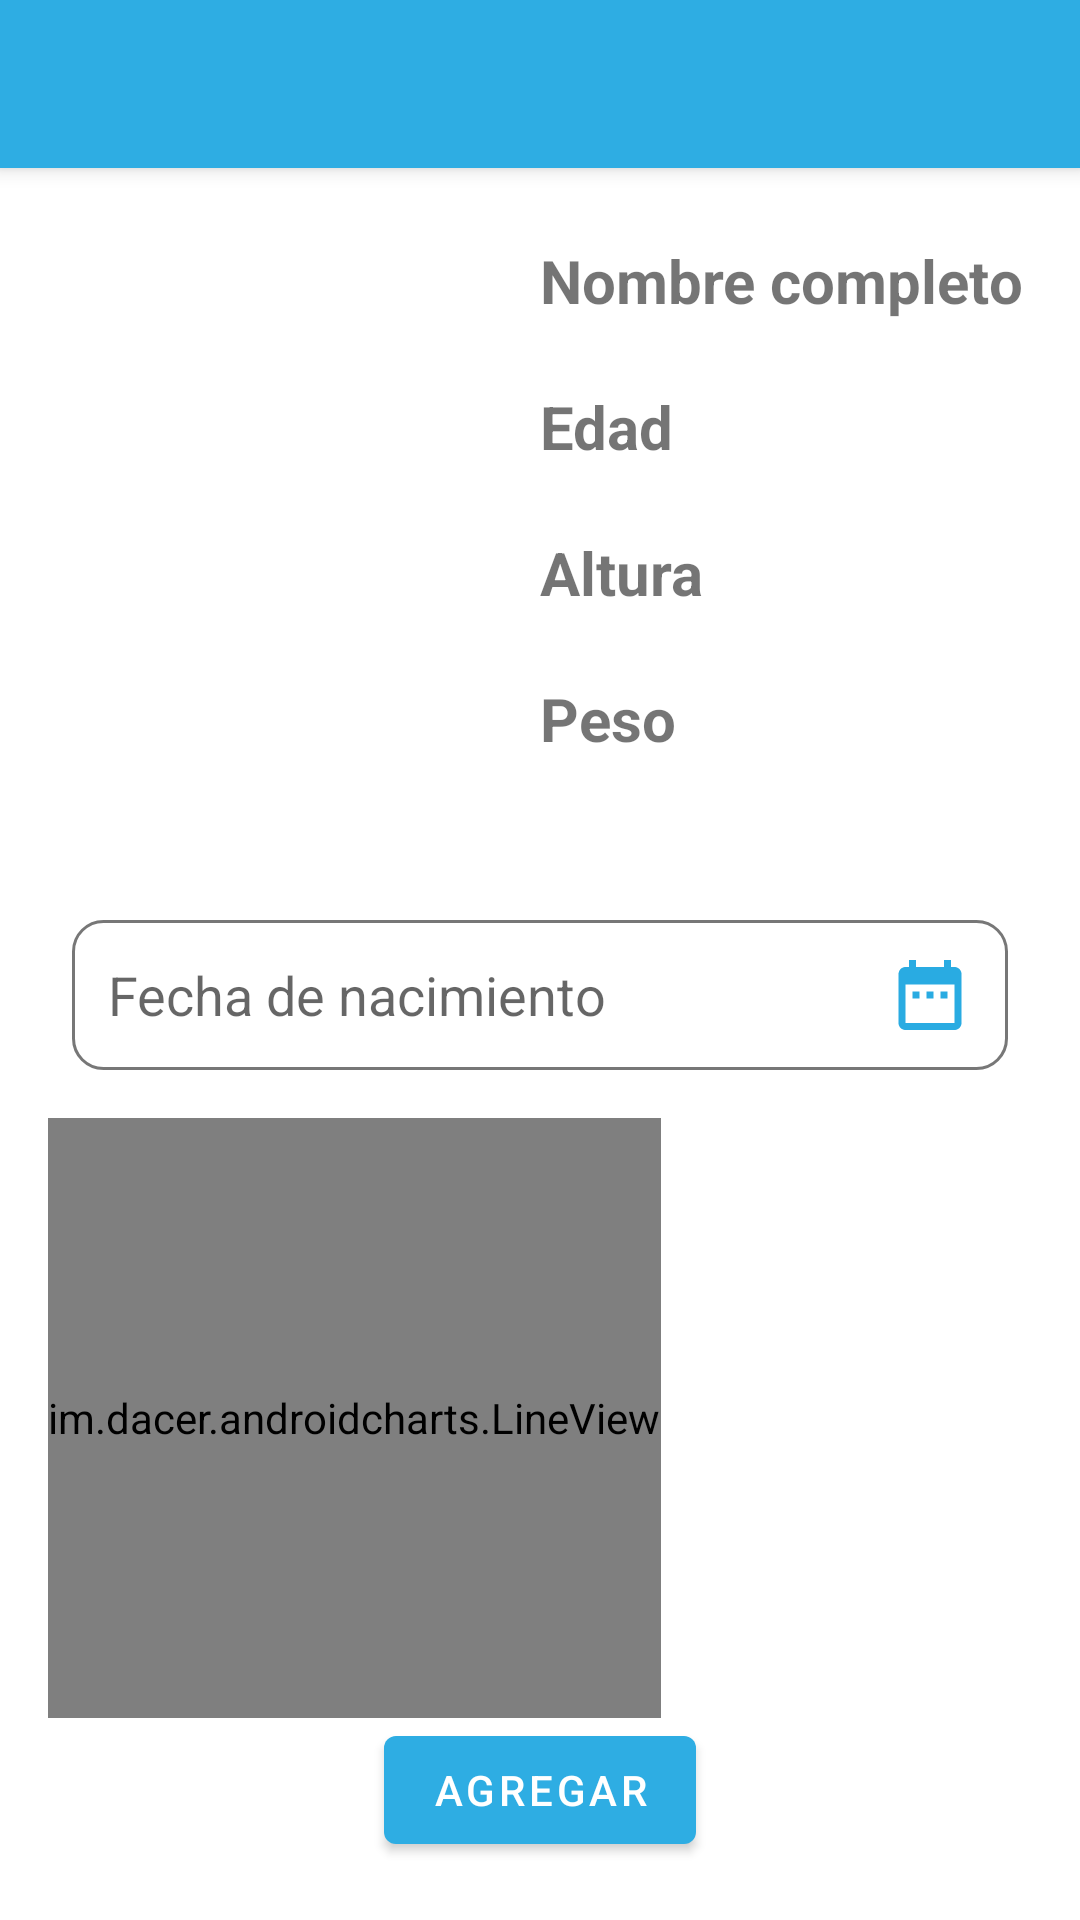

Write the Android layout XML for this screen, with the resource values it uses.
<!-- AndroidManifest.xml: application theme AppTheme -->
<!-- res/layout/activity_player_detail.xml -->
<?xml version="1.0" encoding="utf-8"?>
<androidx.constraintlayout.widget.ConstraintLayout xmlns:android="http://schemas.android.com/apk/res/android"
    xmlns:app="http://schemas.android.com/apk/res-auto"
    xmlns:tools="http://schemas.android.com/tools"
    android:layout_width="match_parent"
    android:layout_height="match_parent"
    tools:context=".PlayerDetailActivity">

    <androidx.appcompat.widget.Toolbar
        android:id="@+id/toolbar_player_detail_bar"
        android:layout_width="match_parent"
        android:layout_height="?attr/actionBarSize"
        android:background="?attr/colorPrimary"
        android:elevation="4dp"
        android:theme="@style/ThemeOverlay.AppCompat.ActionBar"
        app:layout_constraintEnd_toEndOf="parent"
        app:layout_constraintStart_toStartOf="parent"
        app:popupTheme="@style/ThemeOverlay.AppCompat.Light"
        app:title=""
        app:titleTextColor="@color/colorWhite"
        tools:ignore="MissingConstraints">

        <androidx.appcompat.widget.AppCompatImageView
            android:layout_width="match_parent"
            android:layout_height="26dp"
            android:layout_alignParentLeft="true"
            android:scaleType="center"
            android:src="@drawable/logo_action_bar"
            tools:layout_editor_absoluteX="16dp"
            tools:layout_editor_absoluteY="12dp" />
    </androidx.appcompat.widget.Toolbar>

    <ScrollView
        android:layout_width="0dp"
        android:layout_height="0dp"
        app:layout_constraintBottom_toBottomOf="parent"
        app:layout_constraintEnd_toEndOf="parent"
        app:layout_constraintStart_toStartOf="parent"
        app:layout_constraintTop_toBottomOf="@+id/toolbar_player_detail_bar">

        <LinearLayout
            android:layout_width="match_parent"
            android:layout_height="wrap_content"
            android:layout_marginTop="16dp"
            android:orientation="vertical">

            <LinearLayout
                android:layout_width="match_parent"
                android:layout_height="wrap_content"
                android:layout_margin="8dp"
                android:layout_marginTop="24dp"
                android:layout_marginBottom="24dp"
                android:gravity="center"
                android:orientation="horizontal">

                <ImageView
                    android:id="@+id/imgPlayerDetail"
                    android:layout_width="match_parent"
                    android:layout_height="match_parent"
                    android:layout_marginLeft="24dp"
                    android:layout_marginRight="24dp"
                    android:layout_weight="1"
                    tools:srcCompat="@tools:sample/avatars" />

                <LinearLayout
                    android:layout_width="match_parent"
                    android:layout_height="wrap_content"
                    android:layout_weight="1"
                    android:orientation="vertical">

                    <TextView
                        android:id="@+id/textView8"
                        android:layout_width="match_parent"
                        android:layout_height="wrap_content"
                        android:text="Nombre completo"
                        android:textSize="20dp"
                        android:textStyle="bold" />

                    <TextView
                        android:id="@+id/lblPlayerDetailName"
                        android:layout_width="match_parent"
                        android:layout_height="wrap_content"
                        android:textSize="16dp"
                        android:textStyle="italic" />

                    <TextView
                        android:id="@+id/textView6"
                        android:layout_width="match_parent"
                        android:layout_height="wrap_content"
                        android:text="Edad"
                        android:textSize="20dp"
                        android:textStyle="bold" />

                    <TextView
                        android:id="@+id/lblPlayerDetailAge"
                        android:layout_width="match_parent"
                        android:layout_height="wrap_content"
                        android:textSize="16dp"
                        android:textStyle="italic" />

                    <TextView
                        android:id="@+id/textView3"
                        android:layout_width="match_parent"
                        android:layout_height="wrap_content"
                        android:text="Altura"
                        android:textSize="20dp"
                        android:textStyle="bold" />

                    <TextView
                        android:id="@+id/lblPlayerDetailHeight"
                        android:layout_width="match_parent"
                        android:layout_height="wrap_content"
                        android:textSize="16dp"
                        android:textStyle="italic" />

                    <TextView
                        android:id="@+id/textView"
                        android:layout_width="match_parent"
                        android:layout_height="wrap_content"
                        android:text="Peso"
                        android:textSize="20dp"
                        android:textStyle="bold" />

                    <TextView
                        android:id="@+id/lblPlayerDetailWeight"
                        android:layout_width="match_parent"
                        android:layout_height="wrap_content"
                        android:textSize="16dp"
                        android:textStyle="italic" />
                </LinearLayout>
            </LinearLayout>

            <EditText
                android:id="@+id/txtPlayerDetailRange"
                android:layout_width="match_parent"
                android:layout_height="50dp"
                android:layout_marginStart="@dimen/margin_field_student"
                android:layout_marginLeft="@dimen/margin_field_student"
                android:layout_marginTop="@dimen/margin_field_student"
                android:layout_marginEnd="@dimen/margin_field_student"
                android:layout_marginRight="@dimen/margin_field_student"
                android:background="@drawable/login_input_style"
                android:clickable="true"
                android:cursorVisible="false"
                android:drawableRight="@drawable/ic_baseline_date_range_28"
                android:focusable="false"
                android:focusableInTouchMode="false"
                android:gravity="center_vertical"
                android:hint="Fecha de nacimiento"
                android:inputType="date"
                android:padding="12dp" />

            <LinearLayout
                android:layout_width="match_parent"
                android:layout_height="match_parent"
                android:orientation="vertical"
                android:gravity="center"
                android:layout_margin="16dp">

                <HorizontalScrollView
                    android:layout_width="match_parent"
                    android:layout_height="wrap_content">

                    <view
                        android:id="@+id/line_view"
                        class="im.dacer.androidcharts.LineView"
                        android:layout_width="match_parent"
                        android:layout_height="200dp" />
                </HorizontalScrollView>

                <Button
                    android:id="@+id/btnAddStatistic"
                    android:layout_width="wrap_content"
                    android:layout_height="wrap_content"
                    android:text="Agregar" />
            </LinearLayout>

        </LinearLayout>
    </ScrollView>

</androidx.constraintlayout.widget.ConstraintLayout>
<!-- resources referenced by this layout -->
<resources>
  <color name="colorWhite">#ffffff</color>
  <dimen name="margin_field_student">24dp</dimen>
  <!-- drawable ic_baseline_date_range_28 (drawable) -->
  <vector android:height="28dp" android:tint="#29ABE2"
      android:viewportHeight="24" android:viewportWidth="24"
      android:width="28dp" xmlns:android="http://schemas.android.com/apk/res/android">
      <path android:fillColor="@android:color/white" android:pathData="M9,11L7,11v2h2v-2zM13,11h-2v2h2v-2zM17,11h-2v2h2v-2zM19,4h-1L18,2h-2v2L8,4L8,2L6,2v2L5,4c-1.11,0 -1.99,0.9 -1.99,2L3,20c0,1.1 0.89,2 2,2h14c1.1,0 2,-0.9 2,-2L21,6c0,-1.1 -0.9,-2 -2,-2zM19,20L5,20L5,9h14v11z"/>
  </vector>
  <!-- drawable login_input_style (drawable) -->
  <?xml version="1.0" encoding="utf-8"?>
  <shape xmlns:android="http://schemas.android.com/apk/res/android"
      android:shape="rectangle" >
  
      
      <solid
          android:color="@color/colorWhite" >
      </solid>
  
      
      <stroke
          android:width="1dp"
          android:color="@color/colorBorder" >
      </stroke>
  
      
      <corners
          android:radius="10dp" >
      </corners>
  
  </shape>
  <style name="AppTheme" parent="Theme.MaterialComponents.Light">
          
          <item name="colorPrimary">@color/colorPrimary</item>
          <item name="colorPrimaryDark">@color/colorPrimaryDark</item>
          <item name="colorAccent">@color/colorAccent</item>
          <item name="materialCalendarFullscreenTheme">
              @style/CustomThemeOverlay_MaterialCalendar_Fullscreen
          </item>
      </style>
  <color name="colorBorder">#777777</color>
  <color name="colorPrimary">#2eade3</color>
  <color name="colorPrimaryDark">#105978</color>
  <color name="colorAccent">#000</color>
  <style name="CustomThemeOverlay_MaterialCalendar_Fullscreen" parent="@style/ThemeOverlay.MaterialComponents.MaterialCalendar.Fullscreen">
          <item name="materialCalendarStyle">@style/Custom_MaterialCalendar.Fullscreen</item>
          <item name="colorSurface">#FFFFFF</item>
      </style>
  <style name="Custom_MaterialCalendar.Fullscreen" parent="@style/Widget.MaterialComponents.MaterialCalendar.Fullscreen">
          <item name="android:windowFullscreen">false</item>
      </style>
</resources>
